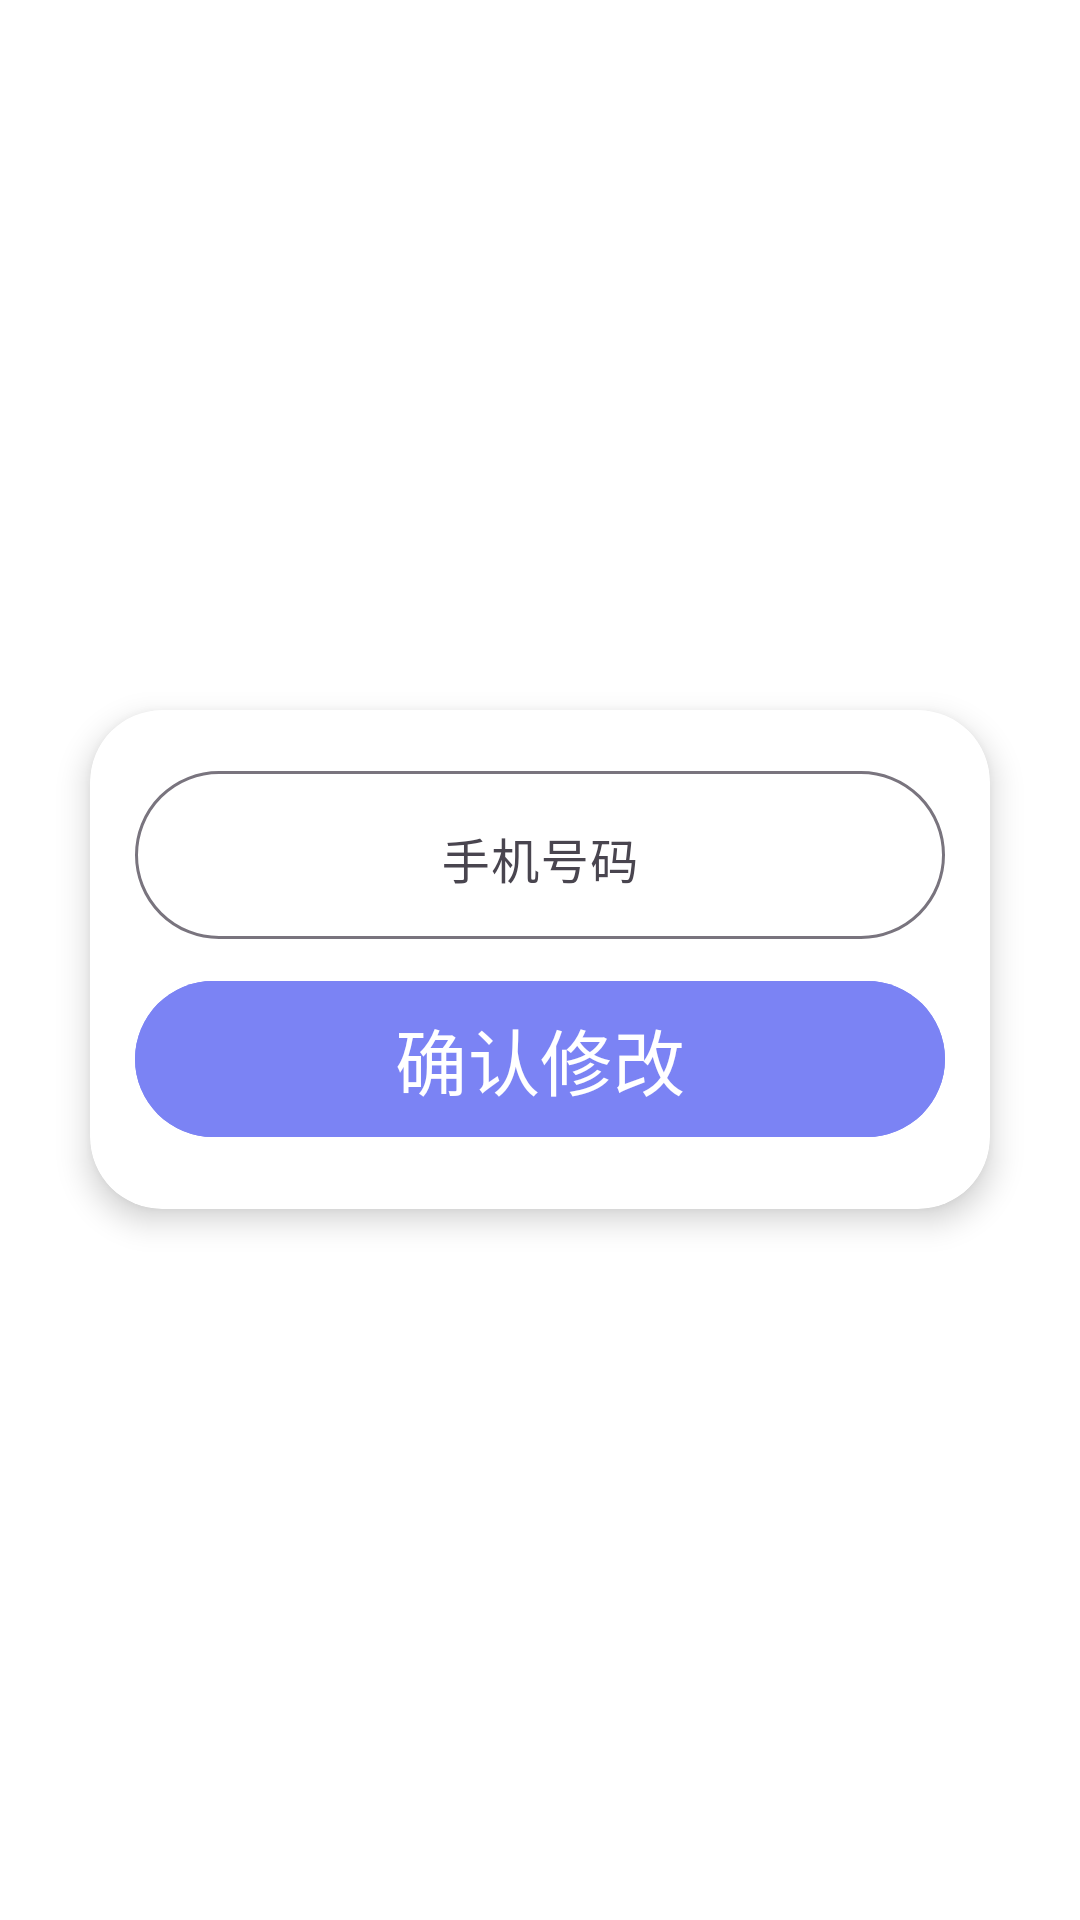

This screen was rendered from an Android layout file. Write that file and the resources it references.
<!-- AndroidManifest.xml: application theme Theme.AI_Belt_Mobile -->
<!-- res/layout/dialog_phone_edit.xml -->
<?xml version="1.0" encoding="utf-8"?>
<layout
    xmlns:android="http://schemas.android.com/apk/res/android"
    xmlns:app="http://schemas.android.com/apk/res-auto"
    xmlns:tools="http://schemas.android.com/tools">

    <data>
        <variable
            name="viewModel"
            type="com.example.ai_belt_mobile.viewModel.DialogPhoneVM" />
    </data>

    <FrameLayout
        android:layout_width="match_parent"
        android:layout_height="wrap_content"
        android:padding="16dp">

        <com.google.android.material.card.MaterialCardView
            android:layout_width="300dp"
            android:layout_height="wrap_content"
            android:layout_margin="10dp"
            android:layout_gravity="center"
            app:cardElevation="6dp"
            app:cardCornerRadius="24dp"
            app:cardBackgroundColor="#FFFFFF"
            app:strokeColor="#33FFFFFF"
            app:strokeWidth="1dp">

        <LinearLayout
            android:orientation="vertical"
            android:layout_width="match_parent"
            android:layout_height="wrap_content"
            android:layout_gravity="center_horizontal"
            android:padding="10dp">

            <com.google.android.material.textfield.TextInputLayout
                android:id="@+id/edit_account_layout"
                android:layout_width="match_parent"
                android:layout_height="wrap_content"
                android:layout_marginTop="5dp"
                android:layout_marginStart="5dp"
                android:layout_marginEnd="5dp"
                android:layout_gravity="center_horizontal"
                app:boxCornerRadiusBottomEnd="30dp"
                app:boxCornerRadiusBottomStart="30dp"
                app:boxCornerRadiusTopEnd="30dp"
                app:boxCornerRadiusTopStart="30dp">

                <com.google.android.material.textfield.TextInputEditText
                    android:id="@+id/edit_account"
                    android:layout_width="match_parent"
                    android:minWidth="200dp"
                    android:minHeight="56dp"
                    android:paddingTop="17dp"
                    android:paddingBottom="12dp"
                    android:layout_height="wrap_content"
                    android:gravity="center"
                    android:hint="手机号码"
                    android:text="@{viewModel.newPhone}"/>

            </com.google.android.material.textfield.TextInputLayout>

            <com.google.android.material.button.MaterialButton
                android:id="@+id/ensure_button"
                android:layout_width="match_parent"
                android:layout_height="60dp"
                android:layout_marginStart="5dp"
                android:layout_marginEnd="5dp"
                android:backgroundTint="#7B83F4"
                android:text="确认修改"
                android:textSize="24sp"
                android:layout_marginTop="10dp"
                android:layout_marginBottom="10dp"
                android:layout_gravity="center_horizontal"
                app:backgroundTint="@null"/>

        </LinearLayout>

        </com.google.android.material.card.MaterialCardView>

    </FrameLayout>

</layout>
<!-- resources referenced by this layout -->
<resources>
  <style name="Theme.AI_Belt_Mobile" parent="Base.Theme.AI_Belt_Mobile" />
  <style name="Base.Theme.AI_Belt_Mobile" parent="Theme.Material3.DayNight.NoActionBar">
          
          
          <item name="android:windowBackground">@color/white</item>
          <item name="colorOnSurface">@color/blue_light</item>
          <item name="colorPrimary">@color/blue_light</item>
          <item name="bottomNavigationStyle">@color/blue_light</item>
      </style>
  <color name="white">#FFFFFFFF</color>
</resources>
